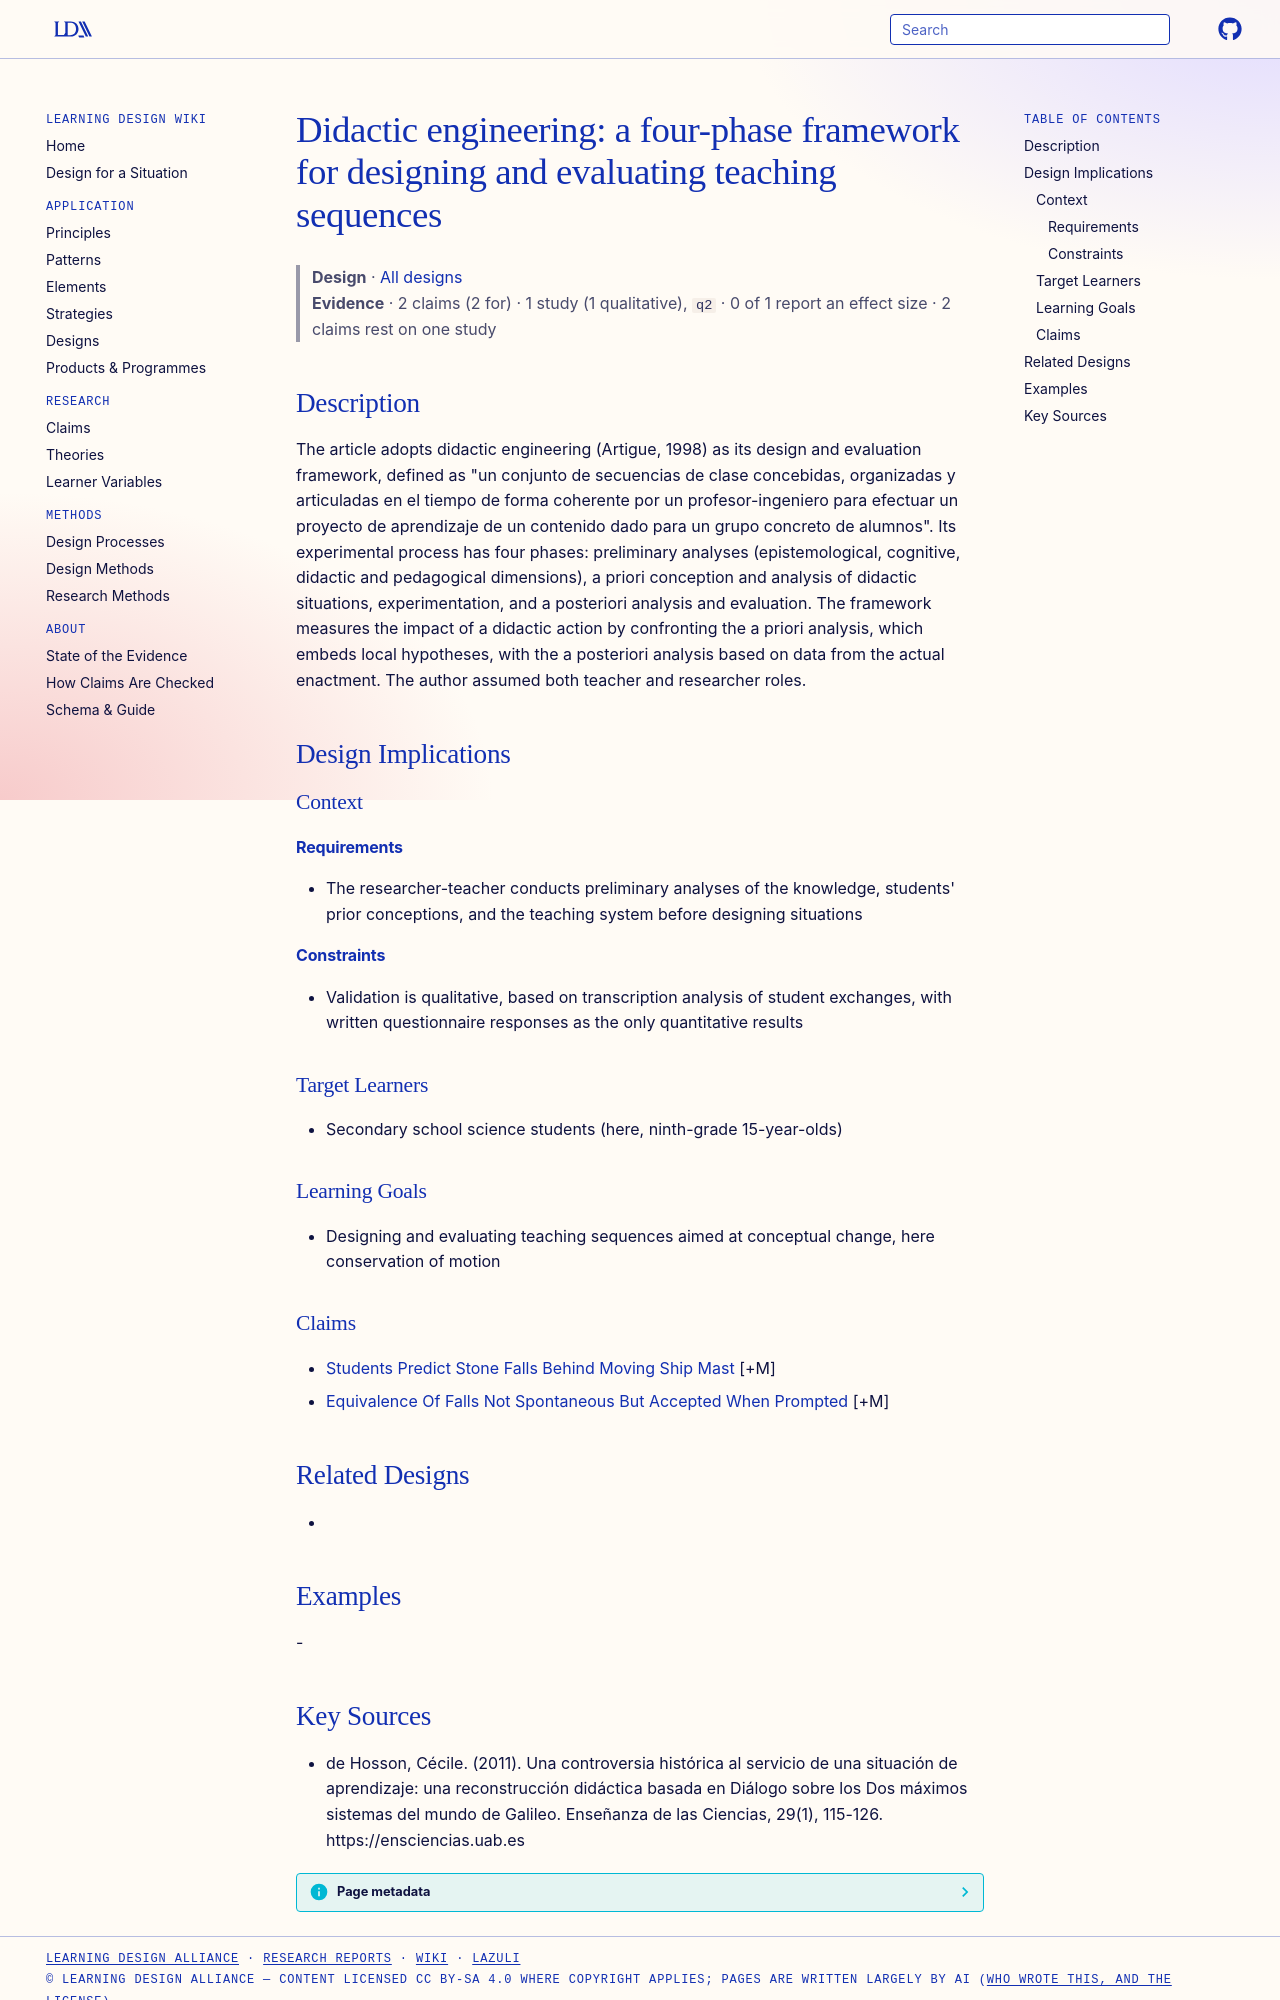

repository: Learning-Design-Alliance/learning-wiki · page: designs/didactic-engineering-framework-artigue/index.html · generator: mkdocs

---
type: design
id: didactic-engineering-framework-artigue
title: "Didactic engineering: a four-phase framework for designing and evaluating teaching sequences"
description: "The article adopts didactic engineering (Artigue, 1998) as its design and evaluation framework, defined as \"un conjunto de secuencias de clase concebidas, organizadas y articuladas en el tiempo de forma coherente por..."
status: review
generated:
  by: "process:settle-candidates"
  at: 2026-11-16
sources:
  - id: de-hosson-2011
    resource: "https://ensciencias.uab.es"
    title: "de Hosson, Cécile. (2011). Una controversia histórica al servicio de una situación de aprendizaje: una reconstrucción didáctica basada en Diálogo sobre los Dos máximos sistemas del mundo de Galileo. Enseñanza de las Ciencias, 29(1), 115-126. https://ensciencias.uab.es"
    author: de Hosson, Cécile
---

# Didactic engineering: a four-phase framework for designing and evaluating teaching sequences

> **Design** · [All designs](index.md)
> **Evidence** · 2 claims (2 for) · 1 study (1 qualitative), `q2` · 0 of 1 report an effect size · 2 claims rest on one study

## Description
The article adopts didactic engineering (Artigue, 1998) as its design and evaluation framework, defined as "un conjunto de secuencias de clase concebidas, organizadas y articuladas en el tiempo de forma coherente por un profesor-ingeniero para efectuar un proyecto de aprendizaje de un contenido dado para un grupo concreto de alumnos". Its experimental process has four phases: preliminary analyses (epistemological, cognitive, didactic and pedagogical dimensions), a priori conception and analysis of didactic situations, experimentation, and a posteriori analysis and evaluation. The framework measures the impact of a didactic action by confronting the a priori analysis, which embeds local hypotheses, with the a posteriori analysis based on data from the actual enactment. The author assumed both teacher and researcher roles.

## Design Implications

### Context
#### Requirements
- The researcher-teacher conducts preliminary analyses of the knowledge, students' prior conceptions, and the teaching system before designing situations
#### Constraints
- Validation is qualitative, based on transcription analysis of student exchanges, with written questionnaire responses as the only quantitative results

### Target Learners
- Secondary school science students (here, ninth-grade 15-year-olds)

### Learning Goals
- Designing and evaluating teaching sequences aimed at conceptual change, here conservation of motion

### Claims
- [Students Predict Stone Falls Behind Moving Ship Mast](../claims/students-predict-stone-falls-behind-moving-ship-mast.md) [+M]
- [Equivalence Of Falls Not Spontaneous But Accepted When Prompted](../claims/equivalence-of-falls-not-spontaneous-but-accepted-when-prompted.md) [+M]

## Related Designs
- 

## Examples
-
